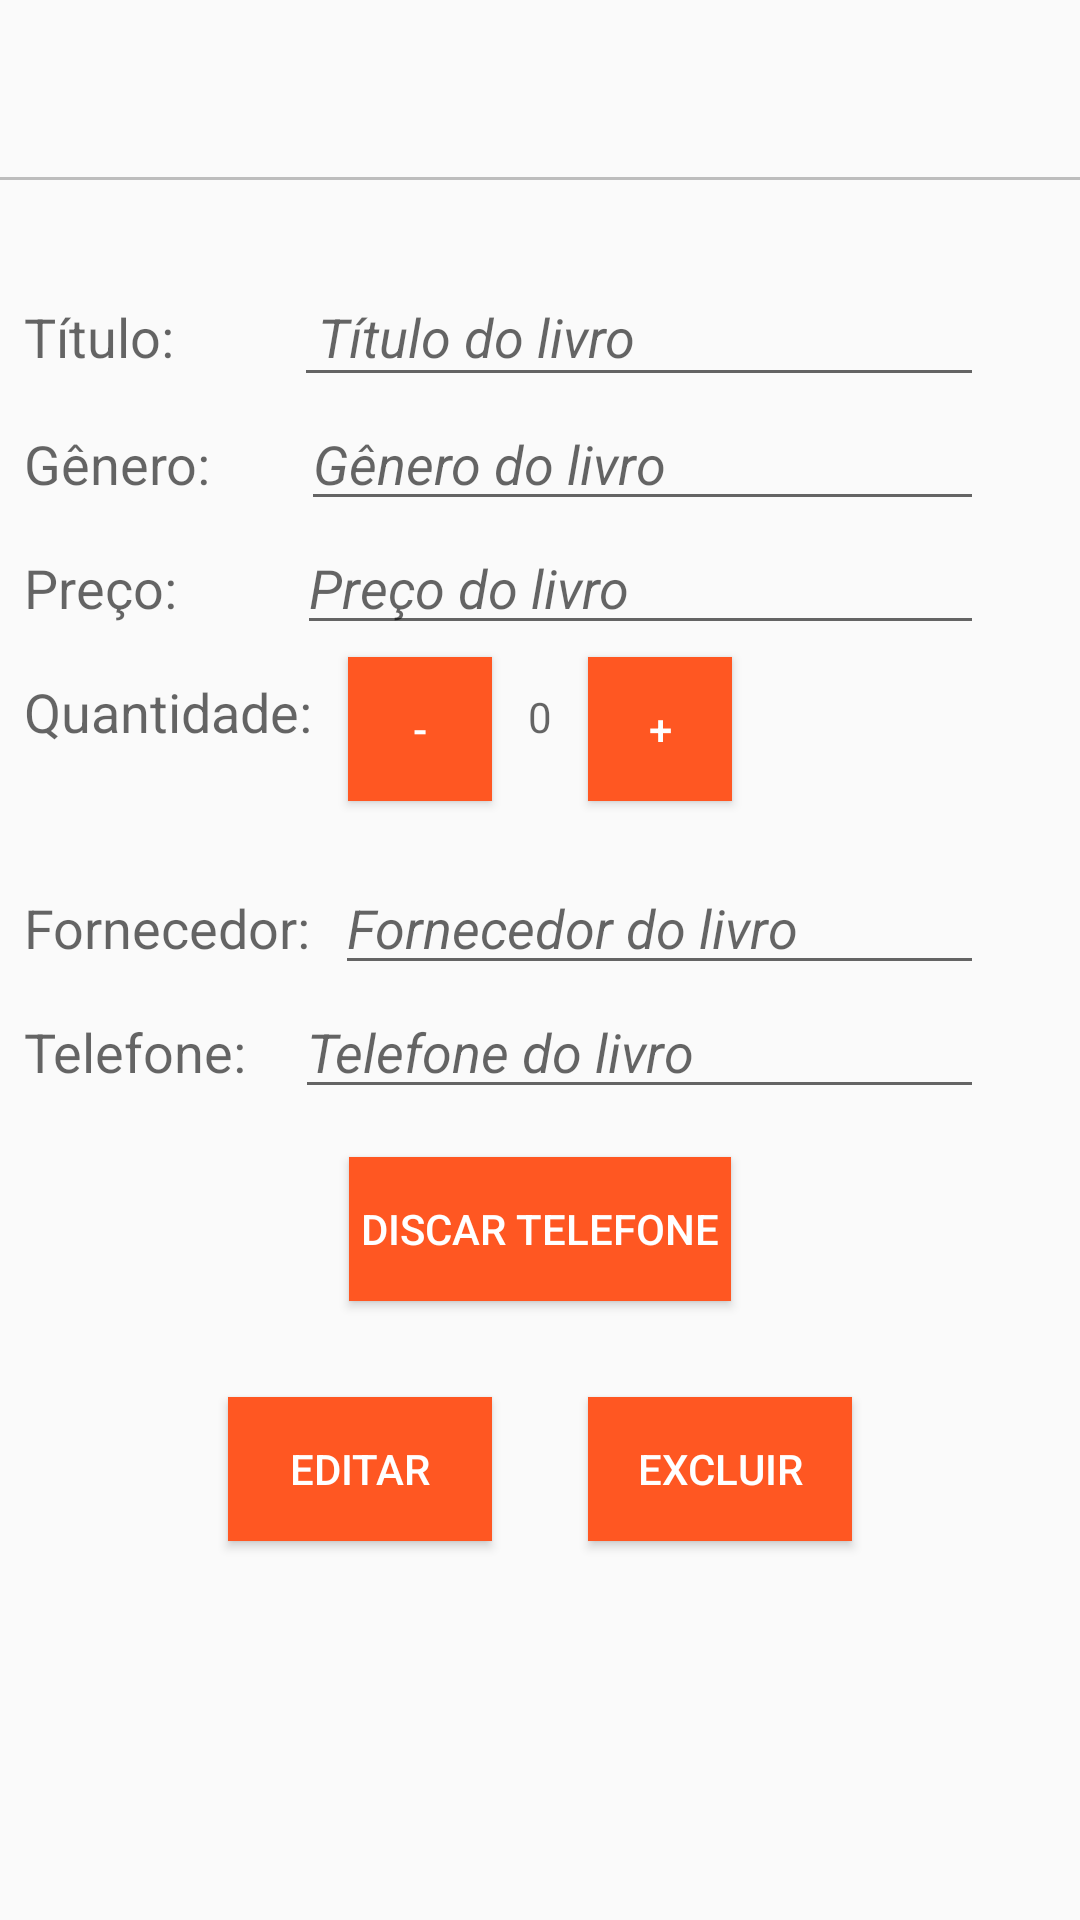

Layout XML and referenced resources for this Android screen:
<!-- AndroidManifest.xml: application theme AppTheme -->
<!-- res/layout/activity_detail.xml -->
<?xml version="1.0" encoding="utf-8"?>
<ScrollView xmlns:android="http://schemas.android.com/apk/res/android"
    xmlns:app="http://schemas.android.com/apk/res-auto"
    xmlns:tools="http://schemas.android.com/tools"
    android:layout_width="match_parent"
    android:layout_height="match_parent"
    android:orientation="vertical"
    tools:context=".EditorActivity">

    <LinearLayout
        android:layout_width="match_parent"
        android:layout_height="wrap_content"
        android:orientation="vertical">
        
        <TextView
            android:id="@+id/information_message"
            style="@style/editor_activity_title"
            tools:text="Informações do livro" />

        
        <View
            android:layout_width="match_parent"
            android:layout_height="1dp"
            android:background="@color/dividerColor" />

        
        <LinearLayout
            style="@style/container_label_input"
            android:layout_marginTop="32dp">

            <TextView
                style="@style/editor_activity_text_view"
                android:text="@string/title_label" />

            <EditText
                android:id="@+id/title_book"
                style="@style/editor_activity_edit_text"
                android:padding="8dp"
                android:inputType="text"
                android:layout_marginStart="32dp"
                android:hint="@string/title_hint"/>
        </LinearLayout>

        
        <LinearLayout
            style="@style/container_label_input">

            <TextView
                style="@style/editor_activity_text_view"
                android:text="@string/gender_label" />

            <EditText
                android:id="@+id/genre_book"
                style="@style/editor_activity_edit_text"
                android:layout_marginStart="22dp"
                android:hint="@string/gender_hint"
                android:inputType="text" />

        </LinearLayout>

        
        <LinearLayout
            style="@style/container_label_input">

            <TextView
                style="@style/editor_activity_text_view"
                android:text="@string/price_label" />

            <EditText
                android:id="@+id/price_book"
                style="@style/editor_activity_edit_text"
                android:layout_marginStart="32dp"
                android:hint="@string/price_hint"
                android:inputType="numberDecimal" />

        </LinearLayout>

        
        <LinearLayout
            style="@style/container_label_input">

            <TextView
                style="@style/editor_activity_text_view"
                android:text="@string/quantity_label" />

            <Button
                android:id="@+id/reduce_quantity_button"
                style="@style/Base.Widget.AppCompat.Button.Small"
                android:layout_width="wrap_content"
                android:layout_height="wrap_content"
                android:layout_margin="4dp"
                android:background="@color/colorPrimary"
                android:text="@string/minus_quantity_button"
                android:textColor="#FFF" />

            <TextView
                android:id="@+id/quantity_book"
                android:layout_width="wrap_content"
                android:layout_height="wrap_content"
                android:padding="8dp"
                android:hint="@string/quantity_label_list_item"/>

            <Button
                android:id="@+id/increase_quantity_button"
                style="@style/Base.Widget.AppCompat.Button.Small"
                android:layout_width="wrap_content"
                android:layout_height="wrap_content"
                android:layout_margin="4dp"
                android:background="@color/colorPrimary"
                android:text="@string/plus_quantity_button"
                android:textColor="#FFF" />

        </LinearLayout>

        
        <LinearLayout
            style="@style/container_label_input"
            android:layout_marginTop="16dp">

            <TextView
                style="@style/editor_activity_text_view"
                android:text="@string/supplier_label" />

            <EditText
                android:id="@+id/supplier_name"
                style="@style/editor_activity_edit_text"
                android:hint="@string/supplier_hint"
                android:inputType="text" />
        </LinearLayout>

        
        <LinearLayout
            style="@style/container_label_input">

            <TextView
                style="@style/editor_activity_text_view"
                android:text="@string/supplier_phone_label" />

            <EditText
                android:id="@+id/supplier_phone"
                style="@style/editor_activity_edit_text"
                android:layout_marginStart="8dp"
                android:hint="@string/supplier_phone_hint"
                android:inputType="phone"
                android:maxLength="9" />

        </LinearLayout>

        
        <RelativeLayout
            android:layout_width="match_parent"
            android:layout_height="match_parent">



            <LinearLayout
                android:layout_width="wrap_content"
                android:layout_height="wrap_content"
                android:layout_centerHorizontal="true"
                android:orientation="vertical">

                
                <Button
                    android:id="@+id/dial_phone_button"
                    android:layout_gravity="center_horizontal"
                    style="@style/editor_button"
                    android:text="@string/dial_supplier_button"
                    android:padding="4dp"/>

                <LinearLayout
                    android:layout_width="wrap_content"
                    android:layout_height="wrap_content"
                    android:layout_below="@id/dial_phone_button"
                    android:layout_alignParentBottom="true"
                    android:layout_centerInParent="true"
                    android:orientation="horizontal"
                    android:layout_marginBottom="16dp">

                    <Button
                        android:id="@+id/save_button_view"
                        style="@style/editor_button"
                        android:text="@string/edit_button" />

                    <Button
                        android:id="@+id/delete_button"
                        style="@style/editor_button"
                        android:text="@string/delete_button" />

                </LinearLayout>

            </LinearLayout>


        </RelativeLayout>
    </LinearLayout>


</ScrollView>
<!-- resources referenced by this layout -->
<resources>
  <color name="colorPrimary">#FF5722</color>
  <color name="dividerColor">#BDBDBD</color>
  <string name="delete_button">EXCLUIR</string>
  <string name="dial_supplier_button">DISCAR TELEFONE</string>
  <string name="edit_button">EDITAR</string>
  <string name="gender_hint">Gênero do livro</string>
  <string name="gender_label">Gênero: </string>
  <string name="minus_quantity_button">-</string>
  <string name="plus_quantity_button">+</string>
  <string name="price_hint">Preço do livro</string>
  <string name="price_label">Preço: </string>
  <string name="quantity_label">Quantidade: </string>
  <string name="quantity_label_list_item">0</string>
  <string name="supplier_hint">Fornecedor do livro</string>
  <string name="supplier_label">Fornecedor: </string>
  <string name="supplier_phone_hint">Telefone do livro</string>
  <string name="supplier_phone_label">Telefone: </string>
  <string name="title_hint">Título do livro</string>
  <string name="title_label">Título: </string>
  <style name="container_label_input">
          <item name="android:layout_width">match_parent</item>
          <item name="android:layout_height">wrap_content</item>
          <item name="android:orientation">horizontal</item>
      </style>
  <style name="editor_activity_edit_text">
          <item name="android:layout_width">match_parent</item>
          <item name="android:layout_height">wrap_content</item>
          <item name="android:textStyle">italic</item>
          <item name="android:layout_marginEnd">32dp</item>
      </style>
  <style name="editor_activity_text_view">
          <item name="android:layout_width">wrap_content</item>
          <item name="android:layout_height">wrap_content</item>
          <item name="android:padding">8dp</item>
          <item name="android:textAppearance">@style/Base.TextAppearance.AppCompat.Medium</item>
      </style>
  <style name="editor_activity_title">
          <item name="android:layout_width">wrap_content</item>
          <item name="android:layout_height">wrap_content</item>
          <item name="android:padding">16dp</item>
          <item name="android:layout_gravity">center</item>
          <item name="android:textColor">@color/primaryText</item>
          <item name="android:textAppearance">@style/Base.TextAppearance.AppCompat.Title</item>
      </style>
  <style name="editor_button">
          <item name="android:layout_width">wrap_content</item>
          <item name="android:layout_height">wrap_content</item>
          <item name="android:layout_margin">16dp</item>
          <item name="android:background">@color/colorPrimary</item>
          <item name="android:textColor">#FFF</item>
      </style>
  <style name="AppTheme" parent="Base.Theme.AppCompat.Light.DarkActionBar">
          
          <item name="colorPrimary">@color/colorPrimary</item>
          <item name="colorPrimaryDark">@color/colorPrimaryDark</item>
          <item name="colorAccent">@color/colorAccent</item>
      </style>
  <color name="primaryText">#212121</color>
  <color name="colorPrimaryDark">#E64A19</color>
  <color name="colorAccent">#795548</color>
</resources>
